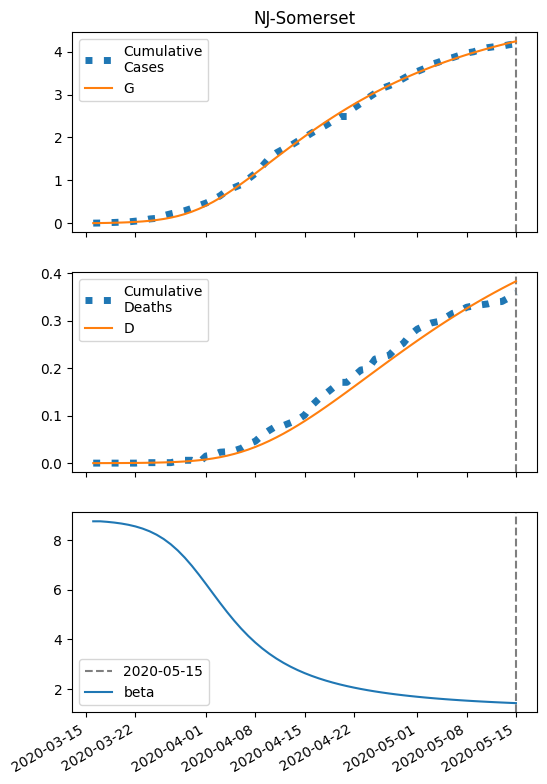

Values plotted in this chart, from the file beside it:
series, 2020-03-16, 2020-03-17, 2020-03-18, 2020-03-19, 2020-03-20, 2020-03-21, 2020-03-22, 2020-03-23, 2020-03-24, 2020-03-25, 2020-03-26, 2020-03-27, 2020-03-28, 2020-03-29, 2020-03-30, 2020-03-31, 2020-04-01, 2020-04-02, 2020-04-03, 2020-04-04, 2020-04-05, 2020-04-06, 2020-04-07
S, 15592, 15590, 15587, 15583, 15578, 15572, 15564, 15552, 15538, 15519, 15495, 15465, 15427, 15381, 15325, 15260, 15184, 15099, 15004, 14902, 14792, 14677, 14558
I, 5.0, 6.677, 8.909, 11.87, 15.8, 20.99, 27.81, 36.73, 48.31, 63.21, 82.16, 105.9, 135.2, 170.7, 212.7, 261.2, 315.8, 375.9, 440.3, 507.6, 576.4, 645.3, 713
IH, 0.2, 0.2707, 0.3627, 0.4845, 0.6461, 0.8604, 1.144, 1.517, 2.005, 2.641, 3.462, 4.51, 5.83, 7.469, 9.467, 11.85, 14.63, 17.8, 21.33, 25.15, 29.19, 33.37, 37.61
IN, 0.2, 0.3896, 0.6364, 0.9596, 1.385, 1.945, 2.683, 3.656, 4.935, 6.611, 8.795, 11.62, 15.26, 19.87, 25.67, 32.84, 41.57, 52.04, 64.37, 78.63, 94.84, 113, 132.9
D, 0.01, 0.03933, 0.07902, 0.1322, 0.2033, 0.298, 0.4242, 0.5919, 0.8143, 1.108, 1.496, 2.003, 2.665, 3.52, 4.615, 6.003, 7.741, 9.887, 12.5, 15.63, 19.31, 23.59, 28.49
R, 0.0, 0.1104, 0.266, 0.4805, 0.7727, 1.168, 1.699, 2.411, 3.359, 4.618, 6.283, 8.471, 11.33, 15.04, 19.81, 25.88, 33.51, 42.99, 54.6, 68.61, 85.28, 104.8, 127.4
G, 5.0, 7.077, 9.843, 13.52, 18.4, 24.85, 33.35, 44.5, 59.02, 77.78, 101.8, 132.1, 169.9, 216.2, 271.8, 337.3, 412.9, 498.2, 592.7, 695.2, 804.6, 919.7, 1039
H, 7805, 7805, 7805, 7805, 7805, 7805, 7805, 7805, 7805, 7805, 7805, 7805, 7805, 7805, 7805, 7805, 7805, 7805, 7805, 7805, 7805, 7805, 7805
beta, 8.763, 8.763, 8.74, 8.711, 8.673, 8.622, 8.556, 8.47, 8.36, 8.221, 8.049, 7.838, 7.587, 7.296, 6.969, 6.613, 6.237, 5.853, 5.473, 5.106, 4.76, 4.438, 4.144
